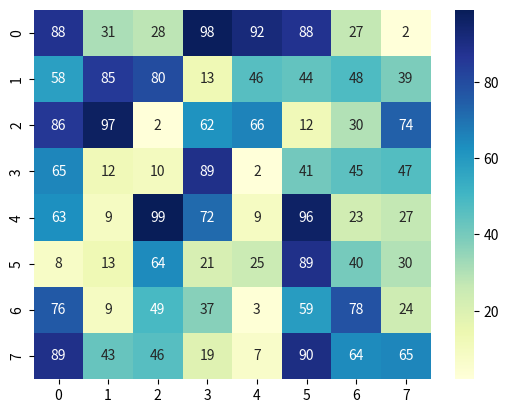

Here is the Python script that generated this plot:
import seaborn as sns
import matplotlib.pyplot as plt
import numpy as np

class GridPlotter:
    def __init__(self, size=8):
        self.size = size
        self.data = np.random.randint(0, 101, size=(size, size))

    @staticmethod
    def create_heatmap(data):
        sns.heatmap(data, annot=True, cmap='YlGnBu', fmt='d')
        plt.show()

if __name__ == '__main__':
    plotter = GridPlotter()
    GridPlotter.create_heatmap(plotter.data)
